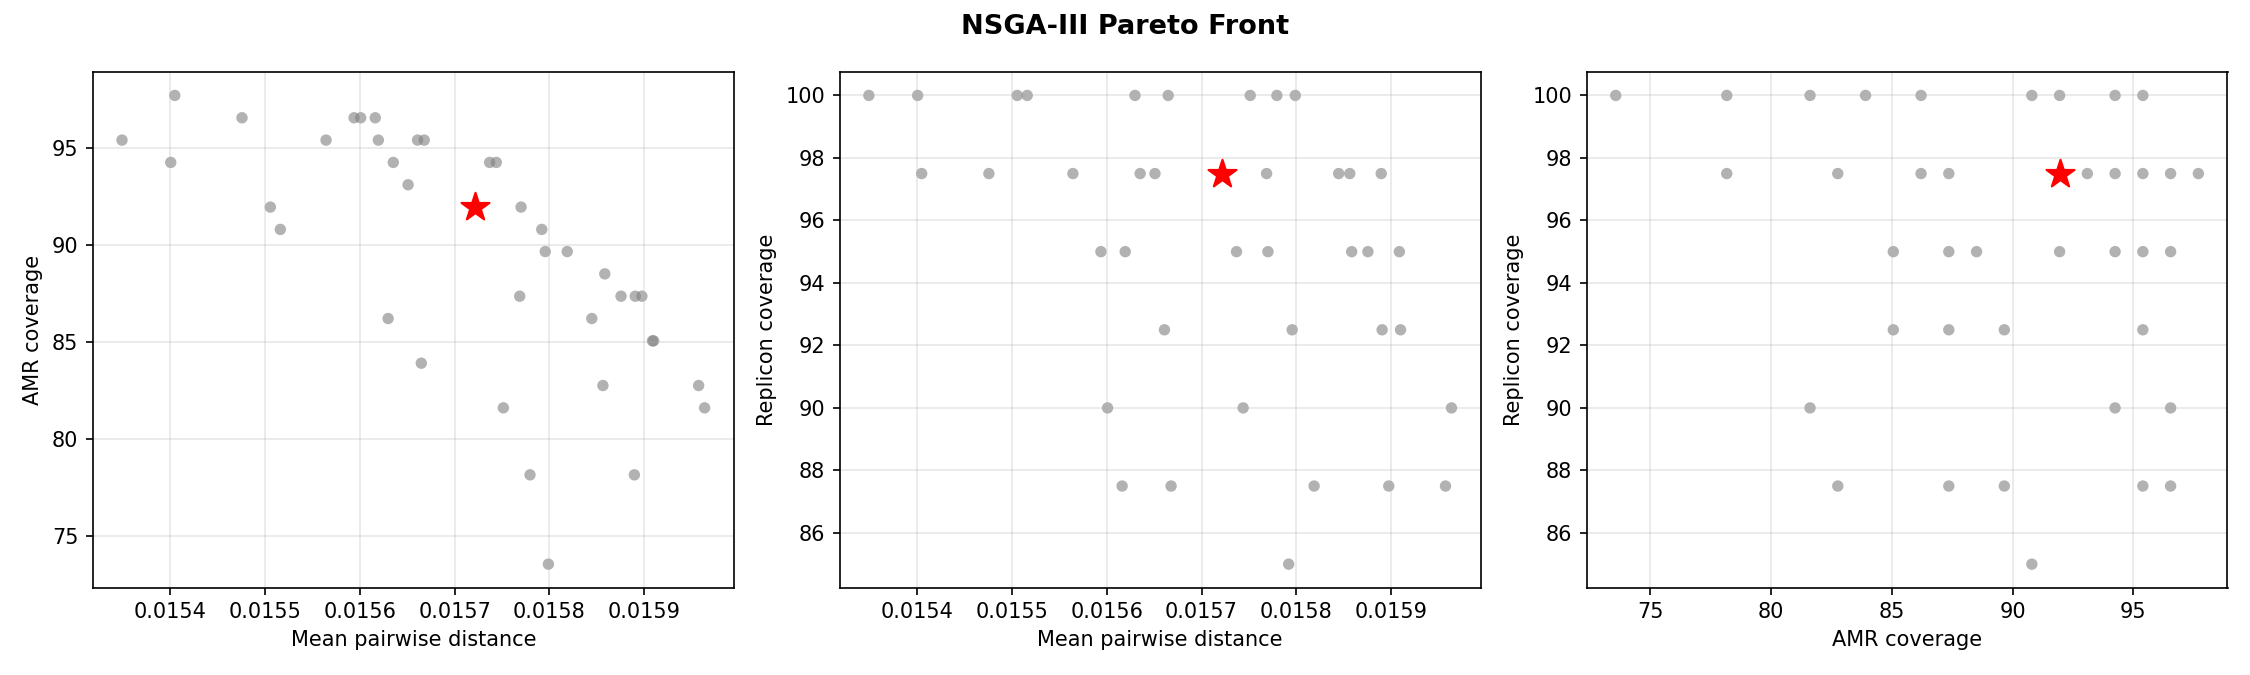

The data file committed next to this chart (first rows):
solution_id	mean_pairwise_dist	pct_amr_covered	pct_rep_covered	is_recommended	selected_samples
0	0.01562	96.55	87.5	False	EuSCAPE_BE078;EuSCAPE_BE092;EuSCAPE_DE01…
1	0.01574	94.25	95.0	False	EuSCAPE_BE078;EuSCAPE_BE092;EuSCAPE_CZ00…
2	0.01562	95.4	95.0	False	EuSCAPE_BE078;EuSCAPE_BE092;EuSCAPE_CZ00…
3	0.01586	82.76	97.5	False	EuSCAPE_BE078;EuSCAPE_CZ007;EuSCAPE_DE07…
4	0.01579	90.8	85.0	False	EuSCAPE_BE078;EuSCAPE_BE092;EuSCAPE_DE07…
5	0.0158	73.56	100.0	False	EuSCAPE_BE078;EuSCAPE_CZ007;EuSCAPE_DE07…
6	0.01566	95.4	92.5	False	EuSCAPE_BE078;EuSCAPE_BE092;EuSCAPE_CZ00…
7	0.01564	94.25	97.5	False	EuSCAPE_BE078;EuSCAPE_BE092;EuSCAPE_CZ00…
8	0.01582	89.66	87.5	False	EuSCAPE_BE078;EuSCAPE_BE092;EuSCAPE_DE07…
9	0.01588	87.36	95.0	False	EuSCAPE_BE078;EuSCAPE_BE092;EuSCAPE_CZ00…
10	0.01551	91.95	100.0	False	EuSCAPE_BE078;EuSCAPE_BE092;EuSCAPE_CZ00…
11	0.01596	82.76	87.5	False	EuSCAPE_BE078;EuSCAPE_BE092;EuSCAPE_DE07…
12	0.01535	95.4	100.0	False	EuSCAPE_BE078;EuSCAPE_BE092;EuSCAPE_CZ00…
13	0.01556	95.4	97.5	False	EuSCAPE_BE078;EuSCAPE_BE092;EuSCAPE_CZ00…
14	0.0156	96.55	90.0	False	EuSCAPE_BE078;EuSCAPE_BE092;EuSCAPE_DE01…
15	0.01577	91.95	95.0	False	EuSCAPE_BE078;EuSCAPE_BE092;EuSCAPE_CZ00…
16	0.01566	83.91	100.0	False	EuSCAPE_BE078;EuSCAPE_BE092;EuSCAPE_CZ00…
17	0.01589	87.36	92.5	False	EuSCAPE_BE078;EuSCAPE_BE092;EuSCAPE_CZ00…
18	0.0158	89.66	92.5	False	EuSCAPE_BE078;EuSCAPE_BE092;EuSCAPE_CZ00…
19	0.01559	96.55	95.0	False	EuSCAPE_BE078;EuSCAPE_BE092;EuSCAPE_CZ00…
20	0.01586	88.51	95.0	False	EuSCAPE_BE078;EuSCAPE_BE092;EuSCAPE_CZ00…
21	0.0159	87.36	87.5	False	EuSCAPE_BE078;EuSCAPE_BE092;EuSCAPE_DE01…
22	0.01591	85.06	92.5	False	EuSCAPE_BE078;EuSCAPE_BE092;EuSCAPE_CZ00…
23	0.01584	86.21	97.5	False	EuSCAPE_BE078;EuSCAPE_BE092;EuSCAPE_CZ00…
24	0.01563	86.21	100.0	False	EuSCAPE_BE078;EuSCAPE_BE092;EuSCAPE_CZ00…
25	0.01589	78.16	97.5	False	EuSCAPE_BE078;EuSCAPE_CZ007;EuSCAPE_DE07…
26	0.01552	90.8	100.0	False	EuSCAPE_BE092;EuSCAPE_CZ007;EuSCAPE_DE07…
27	0.01578	78.16	100.0	False	EuSCAPE_BE078;EuSCAPE_CZ007;EuSCAPE_DE07…
28	0.01548	96.55	97.5	False	EuSCAPE_BE078;EuSCAPE_BE092;EuSCAPE_CZ00…
29	0.0154	97.7	97.5	False	EuSCAPE_BE078;EuSCAPE_BE092;EuSCAPE_CZ00…
30	0.01575	81.61	100.0	False	EuSCAPE_BE078;EuSCAPE_BE092;EuSCAPE_CZ00…
31	0.01565	93.1	97.5	False	EuSCAPE_BE078;EuSCAPE_BE092;EuSCAPE_CZ00…
32	0.01596	81.61	90.0	False	EuSCAPE_BE078;EuSCAPE_BE092;EuSCAPE_DE07…
33	0.01572	91.95	97.5	True	EuSCAPE_BE078;EuSCAPE_BE092;EuSCAPE_CZ00…
34	0.01574	94.25	90.0	False	EuSCAPE_BE078;EuSCAPE_BE092;EuSCAPE_DE01…
35	0.01591	85.06	95.0	False	EuSCAPE_BE078;EuSCAPE_BE092;EuSCAPE_CZ00…
36	0.01567	95.4	87.5	False	EuSCAPE_BE078;EuSCAPE_BE092;EuSCAPE_DE01…
37	0.01577	87.36	97.5	False	EuSCAPE_BE092;EuSCAPE_CZ007;EuSCAPE_DE07…
38	0.0154	94.25	100.0	False	EuSCAPE_BE078;EuSCAPE_BE092;EuSCAPE_CZ00…
